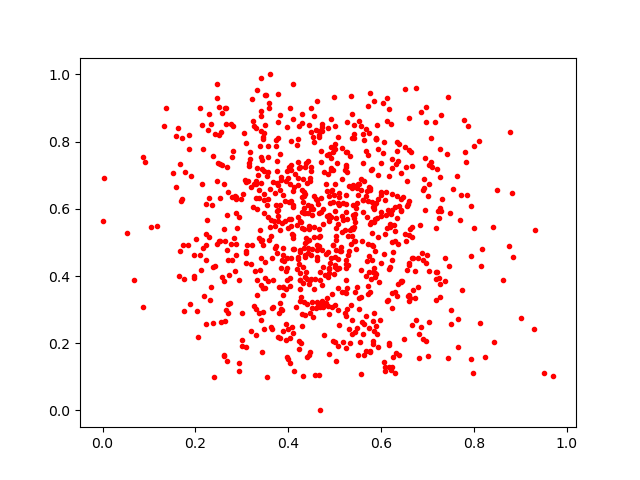

Data behind this chart, as committed beside it:
0.5375231, 0.51963603
0.6597, 0.3425
0.5064, 0.4516
0.6931, 0.6891
0.5575, 0.3376
0.3297, 0.3018
0.5441, 0.2319
0.4698, 0.6334
0.5011, 0.2025
0.4969, 0.7702
0.4287, 0.6546
0.6893, 0.2129
0.477, 0.2243
0.486, 0.4719
0.568, 0.6381
0.6507, 0.5261
0.7195, 0.4133
0.8108, 0.8012
0.4714, 0.7711
0.5324, 0.5373
0.4928, 0.4525
0.3954, 0.2567
0.3977, 0.388
0.4294, 0.5436
0.4207, 0.45
0.4132, 0.1173
0.333, 0.7223
0.5576, 0.4176
0.4251, 0.7258
0.7381, 0.3865
0.2884, 0.4945
0.3433, 0.1734
0.6288, 0.5352
0.5761, 0.1737
0.5607, 0.5918
0.3158, 0.7277
0.06756, 0.3894
0.624, 0.128
0.507, 0.1928
0.7474, 0.5888
0.877, 0.8271
0.4465, 0.1724
0.383, 0.5367
0.5067, 0.5533
0.6157, 0.3271
0.6428, 0.7067
0.5493, 0.6749
0.6256, 0.1588
0.385, 0.6941
0.4519, 0.4807
0.1357, 0.9
0.5856, 0.5997
0.4877, 0.6372
0.696, 0.4373
0.5703, 0.6522
0.5933, 0.7792
0.4258, 0.472
0.3633, 0.5657
0.2191, 0.34
0.7203, 0.7173
0.7505, 0.298
... 848 more rows
